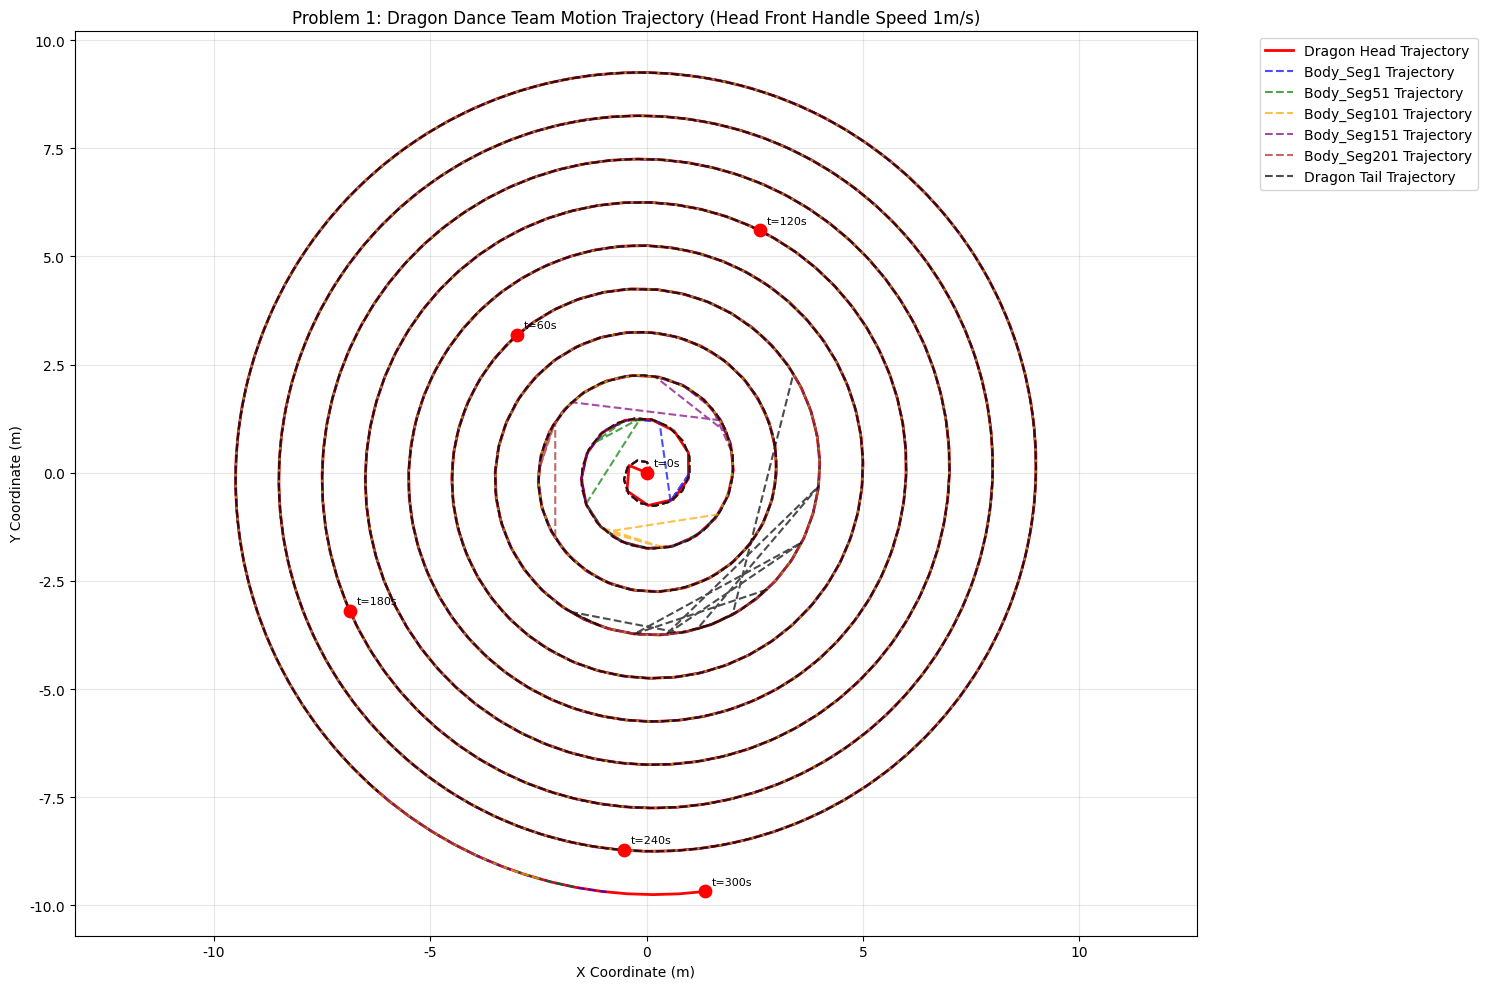
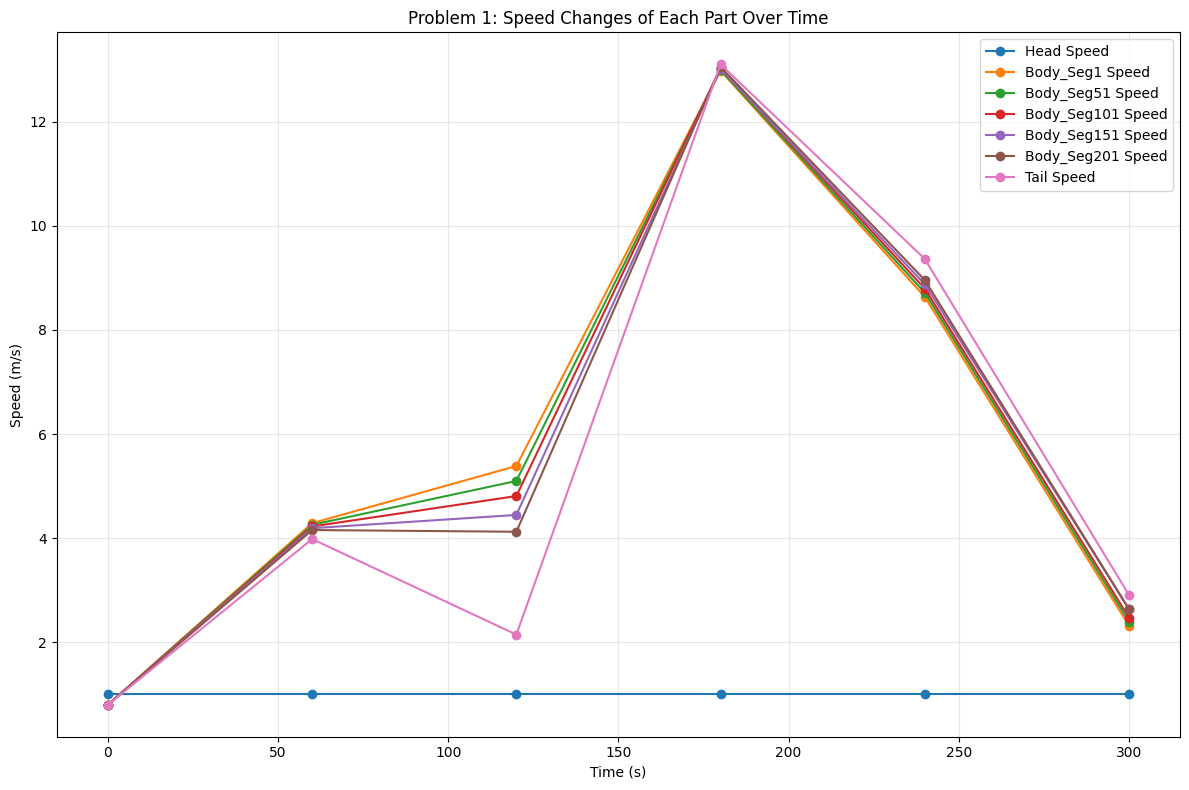

Reproduce these figures in Python, in order.
import numpy as np
import pandas as pd
import matplotlib.pyplot as plt
from scipy.integrate import solve_ivp
from scipy.optimize import fsolve
import math

# 设置matplotlib支持中文显示
plt.rcParams['font.sans-serif'] = ['SimHei', 'DejaVu Sans', 'Arial Unicode MS', 'Microsoft YaHei']
plt.rcParams['axes.unicode_minus'] = False

class Problem1DetailedModel:
    """
    Problem 1: Dragon head moves along spiral path with front handle maintaining 1m/s speed
    """
    
    def __init__(self):
        # Dragon geometry parameters (units: meters)
        self.L_head = 2.23  # Dragon head length 223cm
        self.L_body = 3.41  # Dragon body length 341cm  
        self.L_tail = 2.20  # Dragon tail length 220cm
        self.total_segments = 220  # Total body segments
        
        # Handle positions in dragon body segments
        self.handle_segments = [1, 51, 101, 151, 201]
        
        # Handle distances from dragon head front
        self.handle_distances = []
        for seg in self.handle_segments:
            # Distance = head length + (segment-1) * segment length
            dist = self.L_head + (seg - 1) * (self.L_body / self.total_segments)
            self.handle_distances.append(dist)
        
        # Dragon tail (rear) handle distance from dragon head front
        self.tail_distance = self.L_head + self.L_body + self.L_tail
        
        print("=== Problem 1 Model Parameters ===")
        print(f"Dragon head length: {self.L_head:.2f}m")
        print(f"Dragon body length: {self.L_body:.2f}m") 
        print(f"Dragon tail length: {self.L_tail:.2f}m")
        print(f"Handle distances from head front: {[f'{d:.3f}m' for d in self.handle_distances]}")
        print(f"Tail handle distance from head front: {self.tail_distance:.3f}m")
    
    def spiral_trajectory_param(self, s):
        """
        Parametric equation of spiral (with arc length s as parameter)
        To ensure dragon head front handle speed is 1m/s, s equals time t
        
        Parameters:
        s: Arc length parameter (equals time t, because speed is 1m/s)
        
        Returns:
        (x, y): Coordinates on spiral
        """
        # Spiral parameters
        # Choose appropriate parameters to make ds/dt = 1 (i.e., speed 1m/s)
        a = 1.0 / (2 * np.pi)  # Pitch parameter
        
        # Derive angle parameter θ from arc length
        # For constant speed spiral: s = a*θ²/2, so θ = sqrt(2s/a)
        theta = np.sqrt(2 * s / a) if s > 0 else 0
        
        # Spiral coordinates
        r = a * theta
        x = r * np.cos(theta)
        y = r * np.sin(theta)
        
        return x, y
    
    def get_tangent_direction(self, s):
        """
        Get tangent direction (unit vector) at arc length s on spiral
        """
        ds = 0.001
        if s <= ds:
            x1, y1 = self.spiral_trajectory_param(s)
            x2, y2 = self.spiral_trajectory_param(s + ds)
        else:
            x1, y1 = self.spiral_trajectory_param(s - ds)
            x2, y2 = self.spiral_trajectory_param(s)
        
        dx = x2 - x1
        dy = y2 - y1
        length = np.sqrt(dx**2 + dy**2)
        
        if length > 0:
            return dx/length, dy/length
        else:
            return 1.0, 0.0
    
    def find_position_at_distance(self, reference_s, distance):
        """
        Find position along spiral that is a specified distance behind reference point
        
        Parameters:
        reference_s: Arc length parameter of reference point
        distance: Distance backward
        
        Returns:
        target_s: Arc length parameter of target point
        """
        def distance_error(target_s):
            if target_s >= reference_s or target_s < 0:
                return float('inf')
            
            x_ref, y_ref = self.spiral_trajectory_param(reference_s)
            x_target, y_target = self.spiral_trajectory_param(target_s)
            
            actual_distance = np.sqrt((x_ref - x_target)**2 + (y_ref - y_target)**2)
            return abs(actual_distance - distance)
        
        # Initial guess: assume straight line distance
        initial_guess = max(0, reference_s - distance)
        
        # Search range
        search_range = np.linspace(max(0, reference_s - 2*distance), 
                                  max(0.001, reference_s - 0.1), 100)
        
        # Find optimal solution
        best_s = initial_guess
        best_error = distance_error(initial_guess)
        
        for s in search_range:
            error = distance_error(s)
            if error < best_error:
                best_error = error
                best_s = s
        
        return best_s
    
    def calculate_all_positions(self, time_points):
        """
        Calculate positions at all time points
        
        Core idea:
        1. Dragon head front handle moves along spiral at 1m/s speed
        2. Other parts move along same spiral but at different arc length positions
        3. Determine arc length parameters of each part through geometric constraints
        """
        results = []
        
        for t in time_points:
            result = {'Time(s)': t}
            
            # Dragon head front handle arc length parameter is time t (because speed 1m/s)
            head_s = t
            head_x, head_y = self.spiral_trajectory_param(head_s)
            result['Head_x(m)'] = head_x
            result['Head_y(m)'] = head_y
            
            # Calculate handle positions
            handle_names = ['Body_Seg1', 'Body_Seg51', 'Body_Seg101', 'Body_Seg151', 'Body_Seg201']
            
            for i, (name, distance) in enumerate(zip(handle_names, self.handle_distances)):
                # Find arc length parameter at specified distance from head
                handle_s = self.find_position_at_distance(head_s, distance)
                handle_x, handle_y = self.spiral_trajectory_param(handle_s)
                
                result[f'{name}_x(m)'] = handle_x
                result[f'{name}_y(m)'] = handle_y
            
            # Dragon tail (rear) handle
            tail_s = self.find_position_at_distance(head_s, self.tail_distance)
            tail_x, tail_y = self.spiral_trajectory_param(tail_s)
            result['Tail_x(m)'] = tail_x
            result['Tail_y(m)'] = tail_y
            
            results.append(result)
        
        return pd.DataFrame(results)
    
    def calculate_all_velocities(self, time_points):
        """
        Calculate velocities at all time points
        """
        dt = 1.0  # Time difference
        results = []
        
        for i, t in enumerate(time_points):
            result = {'Time(s)': t}
            
            if i == 0:
                # First time point, use analytical method or set initial values
                result['Head(m/s)'] = 1.0  # Given condition
                
                # Other parts' velocities estimated by numerical differentiation
                for name in ['Body_Seg1', 'Body_Seg51', 'Body_Seg101', 'Body_Seg151', 'Body_Seg201', 'Tail']:
                    result[f'{name}(m/s)'] = 0.8  # Initial estimate
            else:
                # Use numerical differentiation to calculate velocity
                t_prev = time_points[i-1]
                
                # Head velocity (given as 1m/s)
                result['Head(m/s)'] = 1.0
                
                # Other parts' velocities calculated through position differentiation
                pos_curr = self.calculate_all_positions([t])
                pos_prev = self.calculate_all_positions([t_prev])
                
                handles = ['Body_Seg1', 'Body_Seg51', 'Body_Seg101', 'Body_Seg151', 'Body_Seg201', 'Tail']
                for handle in handles:
                    dx = pos_curr[f'{handle}_x(m)'].iloc[0] - pos_prev[f'{handle}_x(m)'].iloc[0]
                    dy = pos_curr[f'{handle}_y(m)'].iloc[0] - pos_prev[f'{handle}_y(m)'].iloc[0]
                    speed = np.sqrt(dx**2 + dy**2) / dt
                    result[f'{handle}(m/s)'] = speed
            
            results.append(result)
        
        return pd.DataFrame(results)
    
    def solve_problem1(self):
        """
        Complete solution process for Problem 1
        """
        print("\n=== Problem 1 Solution Process ===")
        
        # Given time points
        time_points = [0, 60, 120, 180, 240, 300]
        
        print("\nStep 1: Establish spiral trajectory model")
        print("- Dragon head front handle moves along spiral at constant 1m/s speed")
        print("- Spiral equation: r = a*θ, x = r*cos(θ), y = r*sin(θ)")
        print("- Arc length parameterization: s = t (because speed is 1m/s)")
        
        print("\nStep 2: Calculate positions at each time point")
        position_df = self.calculate_all_positions(time_points)
        print(position_df.round(3))
        
        print("\nStep 3: Calculate velocities at each time point")
        velocity_df = self.calculate_all_velocities(time_points)
        print(velocity_df.round(3))
        
        print("\nStep 4: Combine and save results to single CSV file")
        
        # Combine position and velocity data into one dataframe
        combined_df = position_df.copy()
        
        # Add velocity columns to the combined dataframe
        velocity_columns = ['Head(m/s)', 'Body_Seg1(m/s)', 'Body_Seg51(m/s)', 
                           'Body_Seg101(m/s)', 'Body_Seg151(m/s)', 'Body_Seg201(m/s)', 'Tail(m/s)']
        
        for col in velocity_columns:
            if col in velocity_df.columns:
                combined_df[col] = velocity_df[col]
        
        # Save combined results
        combined_df.to_csv('result1.csv', index=False)
        
        print("Combined results saved to result1.csv")
        
        return combined_df
    
    def visualize_solution(self, time_points=None):
        """
        Visualize Problem 1 solution
        """
        if time_points is None:
            time_points = [0, 60, 120, 180, 240, 300]
        
        # Calculate detailed trajectory for plotting
        detailed_times = np.linspace(0, 300, 500)
        detailed_positions = self.calculate_all_positions(detailed_times)
        
        # Calculate key time point positions
        key_positions = self.calculate_all_positions(time_points)
        
        plt.figure(figsize=(15, 10))
        
        # Plot trajectories
        plt.plot(detailed_positions['Head_x(m)'], detailed_positions['Head_y(m)'], 
                'r-', linewidth=2, label='Dragon Head Trajectory')
        
        handles = ['Body_Seg1', 'Body_Seg51', 'Body_Seg101', 'Body_Seg151', 'Body_Seg201']
        colors = ['blue', 'green', 'orange', 'purple', 'brown']
        
        for handle, color in zip(handles, colors):
            plt.plot(detailed_positions[f'{handle}_x(m)'], detailed_positions[f'{handle}_y(m)'], 
                    '--', color=color, alpha=0.7, label=f'{handle} Trajectory')
        
        plt.plot(detailed_positions['Tail_x(m)'], detailed_positions['Tail_y(m)'], 
                'k--', alpha=0.7, label='Dragon Tail Trajectory')
        
        # Mark key time points
        for i, t in enumerate(time_points):
            row = key_positions.iloc[i]
            plt.scatter(row['Head_x(m)'], row['Head_y(m)'], 
                       color='red', s=80, marker='o', zorder=5)
            plt.annotate(f't={t}s', (row['Head_x(m)'], row['Head_y(m)']), 
                        xytext=(5, 5), textcoords='offset points', fontsize=8)
        
        plt.xlabel('X Coordinate (m)')
        plt.ylabel('Y Coordinate (m)')
        plt.title('Problem 1: Dragon Dance Team Motion Trajectory (Head Front Handle Speed 1m/s)')
        plt.legend(bbox_to_anchor=(1.05, 1), loc='upper left')
        plt.grid(True, alpha=0.3)
        plt.axis('equal')
        plt.tight_layout()
        plt.show()
        
        # Plot velocity change graph
        velocity_df = self.calculate_all_velocities(time_points)
        
        plt.figure(figsize=(12, 8))
        
        handles_speed = ['Head', 'Body_Seg1', 'Body_Seg51', 'Body_Seg101', 'Body_Seg151', 'Body_Seg201', 'Tail']
        
        for handle in handles_speed:
            plt.plot(time_points, velocity_df[f'{handle}(m/s)'], 
                    marker='o', label=f'{handle} Speed')
        
        plt.xlabel('Time (s)')
        plt.ylabel('Speed (m/s)')
        plt.title('Problem 1: Speed Changes of Each Part Over Time')
        plt.legend()
        plt.grid(True, alpha=0.3)
        plt.tight_layout()
        plt.show()

# Run detailed solution for Problem 1
if __name__ == "__main__":
    model = Problem1DetailedModel()
    
    # Solve Problem 1
    combined_df = model.solve_problem1()
    
    # Visualize results  
    model.visualize_solution()
    
    print("\n=== Modeling Summary ===")
    print("1. Core constraint: Dragon head front handle speed constant 1m/s")
    print("2. Geometric constraints: Fixed distances between parts")
    print("3. Solution method: Arc length parameterization + numerical optimization")
    print("4. Output results: Position coordinate table and velocity table")